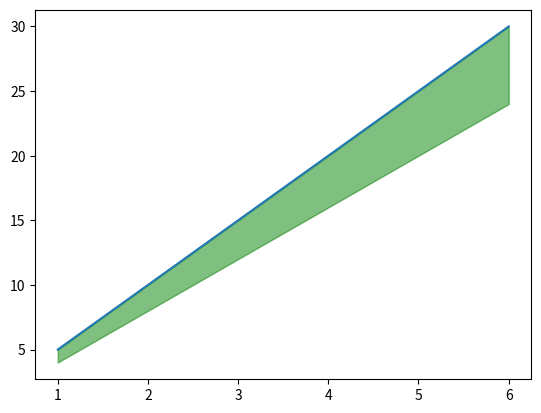

Python code for this plot:
import matplotlib.pyplot as plt
import numpy as np

x = np.array([1,2,3,4,5,5,6])
y= x*(2**2)
y1 = x*5




plt.plot(x,y1,'-')
plt.fill_between(x,y,y1,color="green",alpha=0.5)
plt.show()